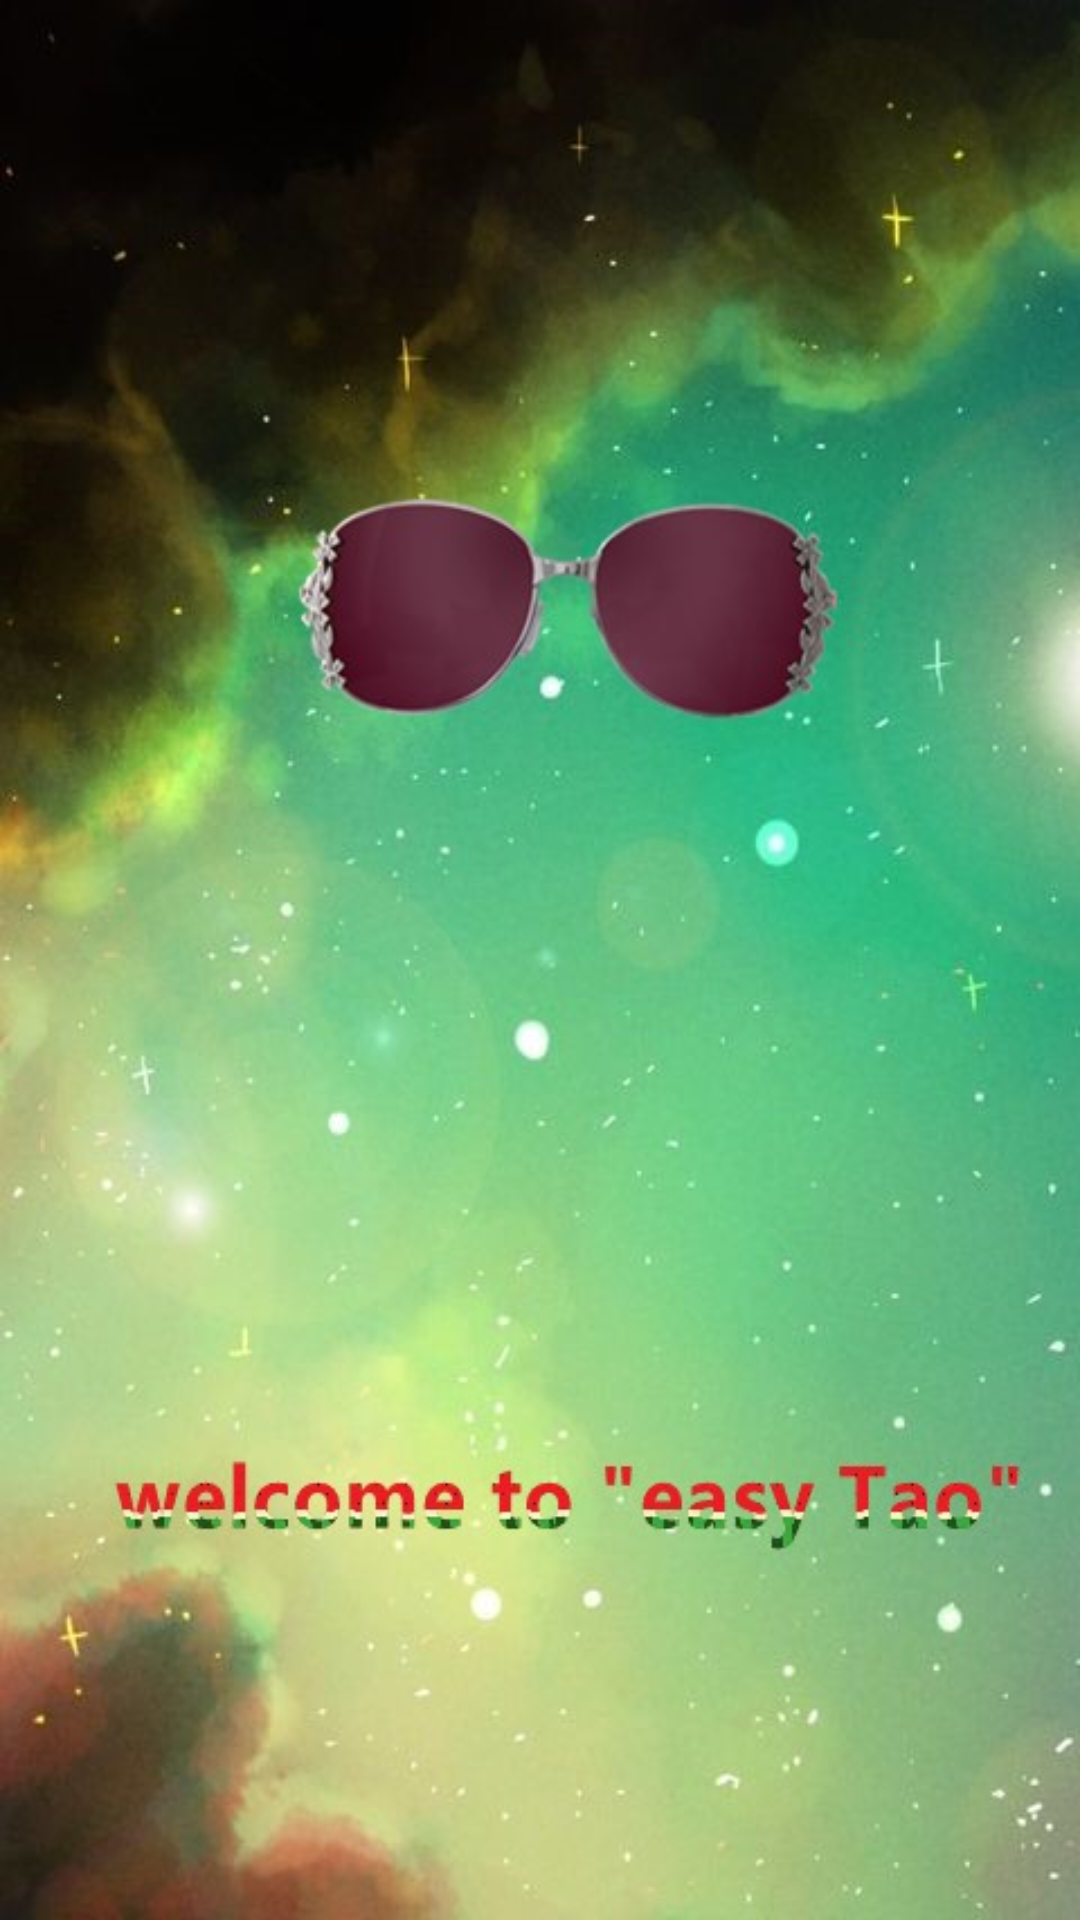

Write the Android layout XML for this screen, with the resource values it uses.
<!-- AndroidManifest.xml: application theme AppTheme -->
<!-- res/layout/activity_splash.xml -->
<?xml version="1.0" encoding="utf-8"?>
<RelativeLayout
    xmlns:android="http://schemas.android.com/apk/res/android"
    xmlns:tools="http://schemas.android.com/tools"
    android:layout_width="match_parent"
    android:layout_height="match_parent"
    tools:context="com.xhm.simpleamoy.activity.SplashActivity"
    android:background="@drawable/spl_bg"
    android:id="@+id/rl_as_root">
</RelativeLayout>
<!-- resources referenced by this layout -->
<resources>
  <!-- drawable spl_bg: png bitmap (drawable, 296117 bytes) -->
  <style name="AppTheme" parent="Theme.AppCompat.Light.NoActionBar">
          
          <item name="colorPrimary">@color/colorPrimary</item>
          <item name="colorPrimaryDark">@color/colorPrimaryDark</item>
          <item name="colorAccent">@color/colorAccent</item>
      </style>
  <color name="colorPrimary">#3F51B5</color>
  <color name="colorPrimaryDark">#303F9F</color>
  <color name="colorAccent">#FF4081</color>
</resources>
